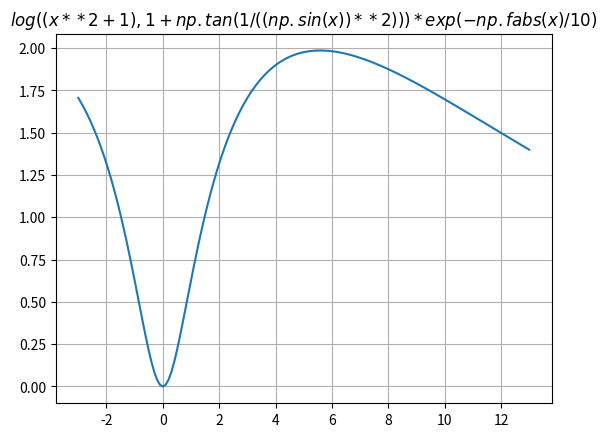

Here is the Python script that generated this plot:
import numpy as np
import matplotlib.pyplot as plt
def y (x):
    return (np.log((x**2+1),1+np.tan(1/((np.sin(x))**2)))*np.exp(-np.fabs(x)/10))
x=np.arange(-3,13.1,0.1)
plt.plot(x, y (x))
plt.title(r'$log((x**2+1),1+np.tan(1/((np.sin(x))**2)))*exp(-np.fabs(x)/10)$')
plt.grid(True)
plt.show()
